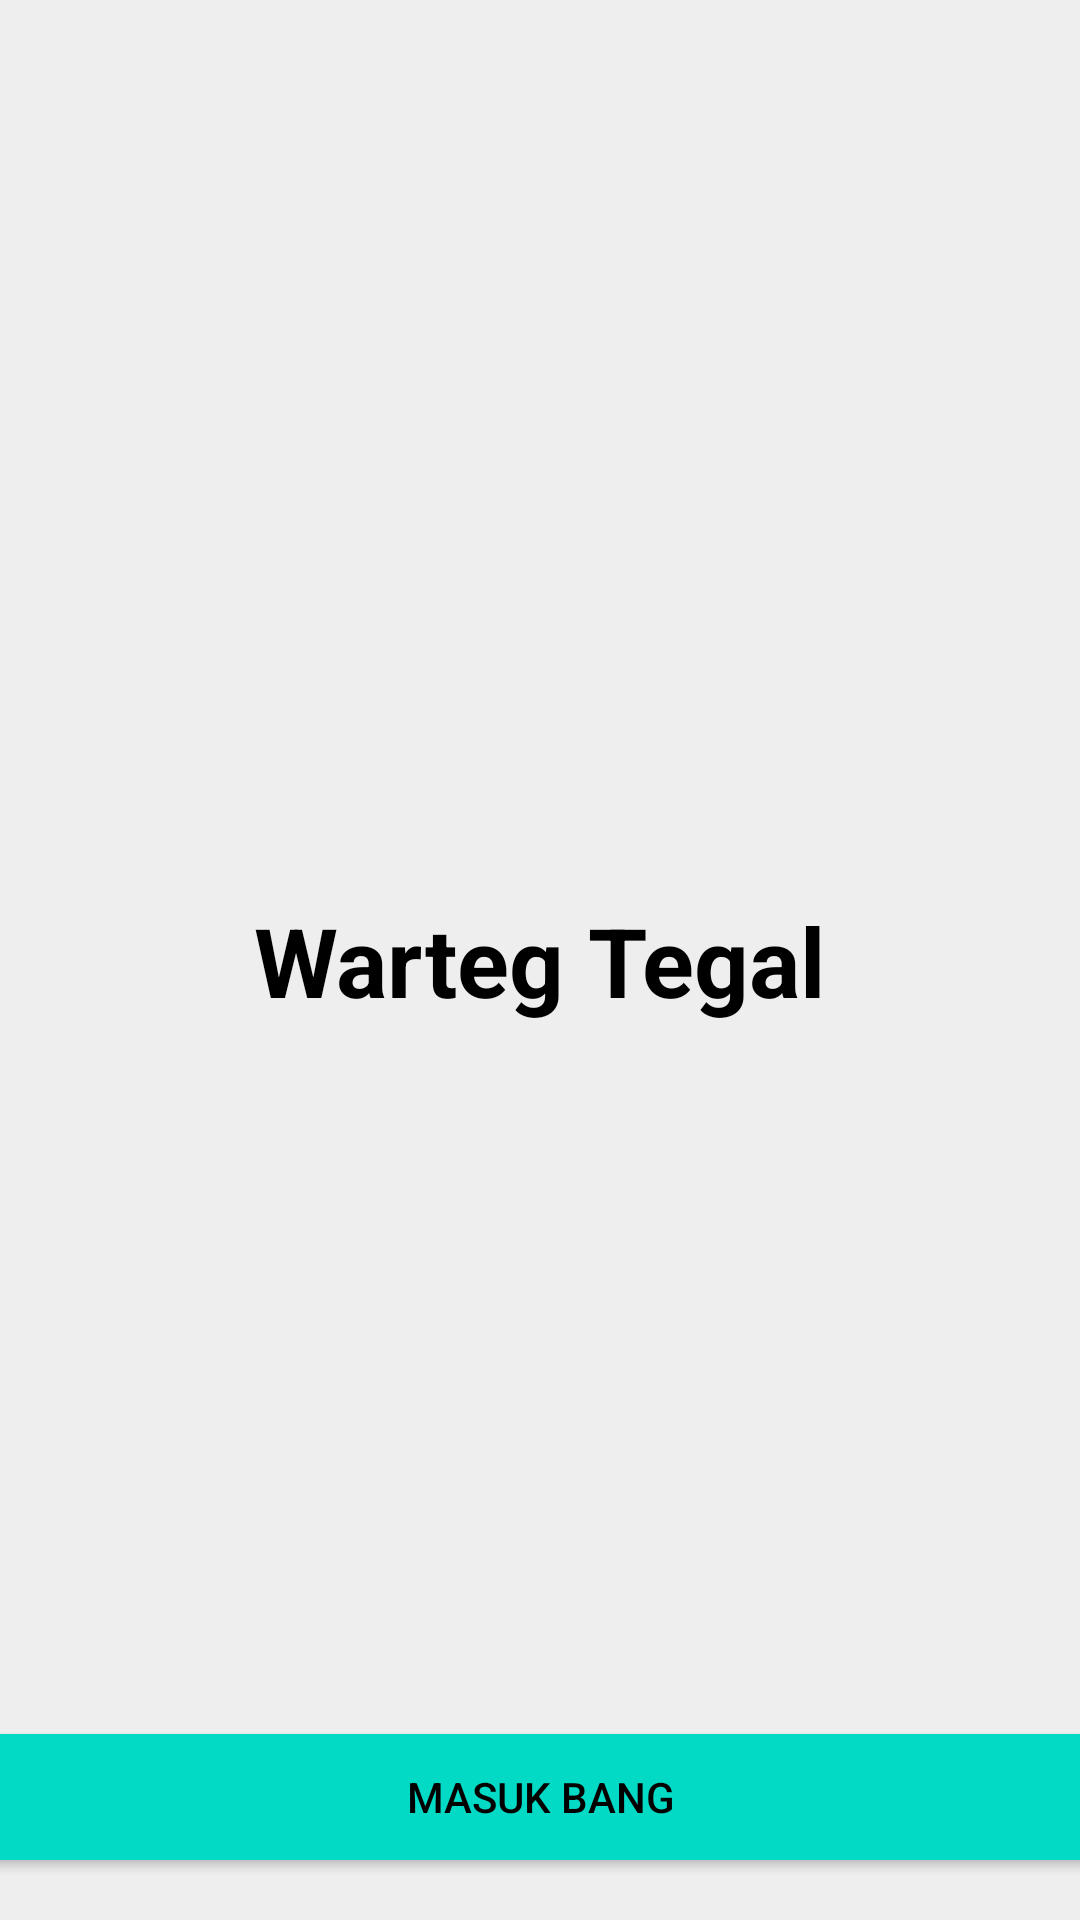

The Android layout XML behind this screen, and the referenced resources:
<!-- AndroidManifest.xml: application theme Theme.WarungWartegTegal -->
<!-- res/layout/activity_splash.xml -->
<androidx.constraintlayout.widget.ConstraintLayout
    xmlns:android="http://schemas.android.com/apk/res/android"
    xmlns:app="http://schemas.android.com/apk/res-auto"
    android:layout_width="match_parent"
    android:layout_height="match_parent"
    android:background="#EEEEEE">

    

    <TextView
        android:id="@+id/tvTitle"
        android:layout_width="wrap_content"
        android:layout_height="wrap_content"
        android:text="Warteg Tegal"
        android:textColor="@color/black"
        android:textSize="32sp"
        android:textStyle="bold"
        app:layout_constraintTop_toTopOf="parent"
        app:layout_constraintBottom_toBottomOf="parent"
        app:layout_constraintStart_toStartOf="parent"
        app:layout_constraintEnd_toEndOf="parent"/>

    <Button
        android:id="@+id/btnStartNow"
        android:layout_height="42dp"
        android:layout_width="400dp"
        android:layout_marginBottom="20dp"
        android:layout_marginLeft="10dp"
        android:layout_marginRight="10dp"
        android:background="@color/teal_200"
        android:text="Masuk bang"
        android:textColor="@color/black"
        app:layout_constraintBottom_toBottomOf="parent"
        app:layout_constraintEnd_toEndOf="parent"
        app:layout_constraintStart_toStartOf="parent"/>

</androidx.constraintlayout.widget.ConstraintLayout>
<!-- resources referenced by this layout -->
<resources>
  <color name="black">#FF000000</color>
  <color name="teal_200">#FF03DAC5</color>
  <style name="Theme.WarungWartegTegal" parent="Base.Theme.WarungWartegTegal" />
  <style name="Base.Theme.WarungWartegTegal" parent="Theme.Material3.DayNight.NoActionBar">
          
          <item name="colorPrimary">@color/orange</item>
          <item name="colorPrimaryVariant">@color/dark_orange</item>
          <item name="colorOnPrimary">@color/white</item>
      </style>
  <color name="orange">#FFFF5722</color>
  <color name="dark_orange">#FFE64A19</color>
  <color name="white">#FFFFFFFF</color>
</resources>
